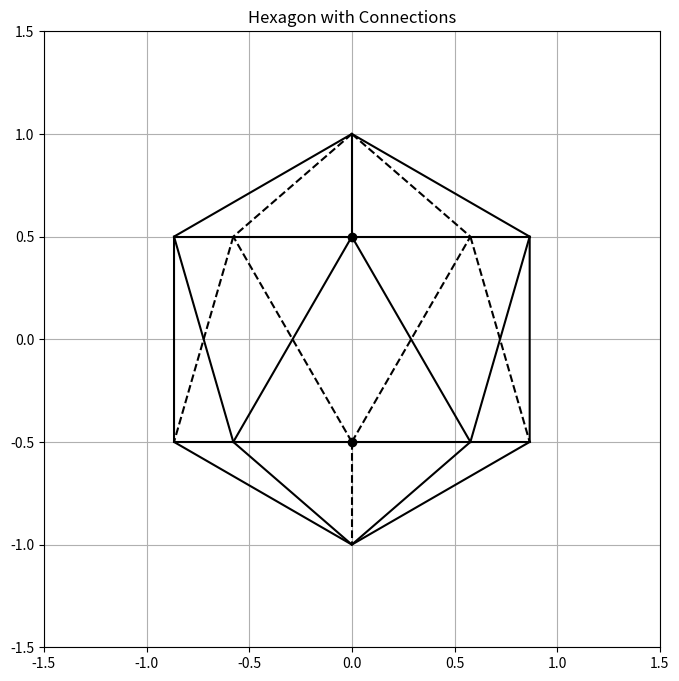

This chart was generated by the following Python code:
import numpy as np
import matplotlib.pyplot as plt

def draw_triangle(ax, v1, v2, v3):
    triangle = np.array([v1, v2, v3, v1])
    ax.fill(triangle[:, 0], triangle[:, 1], edgecolor='black', alpha=0.3)

num_sides = 6
angle = np.linspace(0, 2 * np.pi, num_sides, endpoint=False)
angle += np.pi / 2
hexagon = np.array([[np.cos(a), np.sin(a)] for a in angle])

fig, ax = plt.subplots(figsize=(8, 8))
ax.plot(*np.append(hexagon, [hexagon[0]], axis=0).T, color='black')

A, B, C, D, E, F = hexagon
ax.plot([B[0], F[0]], [B[1], F[1]], color='black')  
ax.plot([C[0], E[0]], [C[1], E[1]], color='black')  

O = (B + F) / 2
ax.plot(*O, 'o', color='black')  
ax.plot([A[0], O[0]], [A[1], O[1]], color='black')  

G = B + (O - B) / 3
I = F - (F - O) / 3

ax.plot([A[0], G[0]], [A[1], G[1]], 'k--')  
ax.plot([A[0], I[0]], [A[1], I[1]], 'k--')  

H = (C + E) / 2
ax.plot(*H, 'o', color='black')  
ax.plot([H[0], D[0]], [H[1], D[1]], 'k--')  

Y = C + (H - C) / 3
X = E - (E - H) / 3

ax.plot([X[0], D[0]], [X[1], D[1]], color='black')  
ax.plot([Y[0], D[0]], [Y[1], D[1]], color='black')  
ax.plot([O[0], X[0]], [O[1], X[1]], color='black')  
ax.plot([O[0], Y[0]], [O[1], Y[1]], color='black')  
ax.plot([B[0], Y[0]], [B[1], Y[1]], color='black')  
ax.plot([X[0], F[0]], [X[1], F[1]], color='black')  

ax.plot([H[0], G[0]], [H[1], G[1]], 'k--')  
ax.plot([H[0], I[0]], [H[1], I[1]], 'k--')  
ax.plot([I[0], E[0]], [I[1], E[1]], 'k--')  
ax.plot([G[0], C[0]], [G[1], C[1]], 'k--')  

ax.set_aspect('equal')
plt.xlim([-1.5, 1.5])
plt.ylim([-1.5, 1.5])
plt.title('Hexagon with Connections')
plt.grid()
plt.show()
